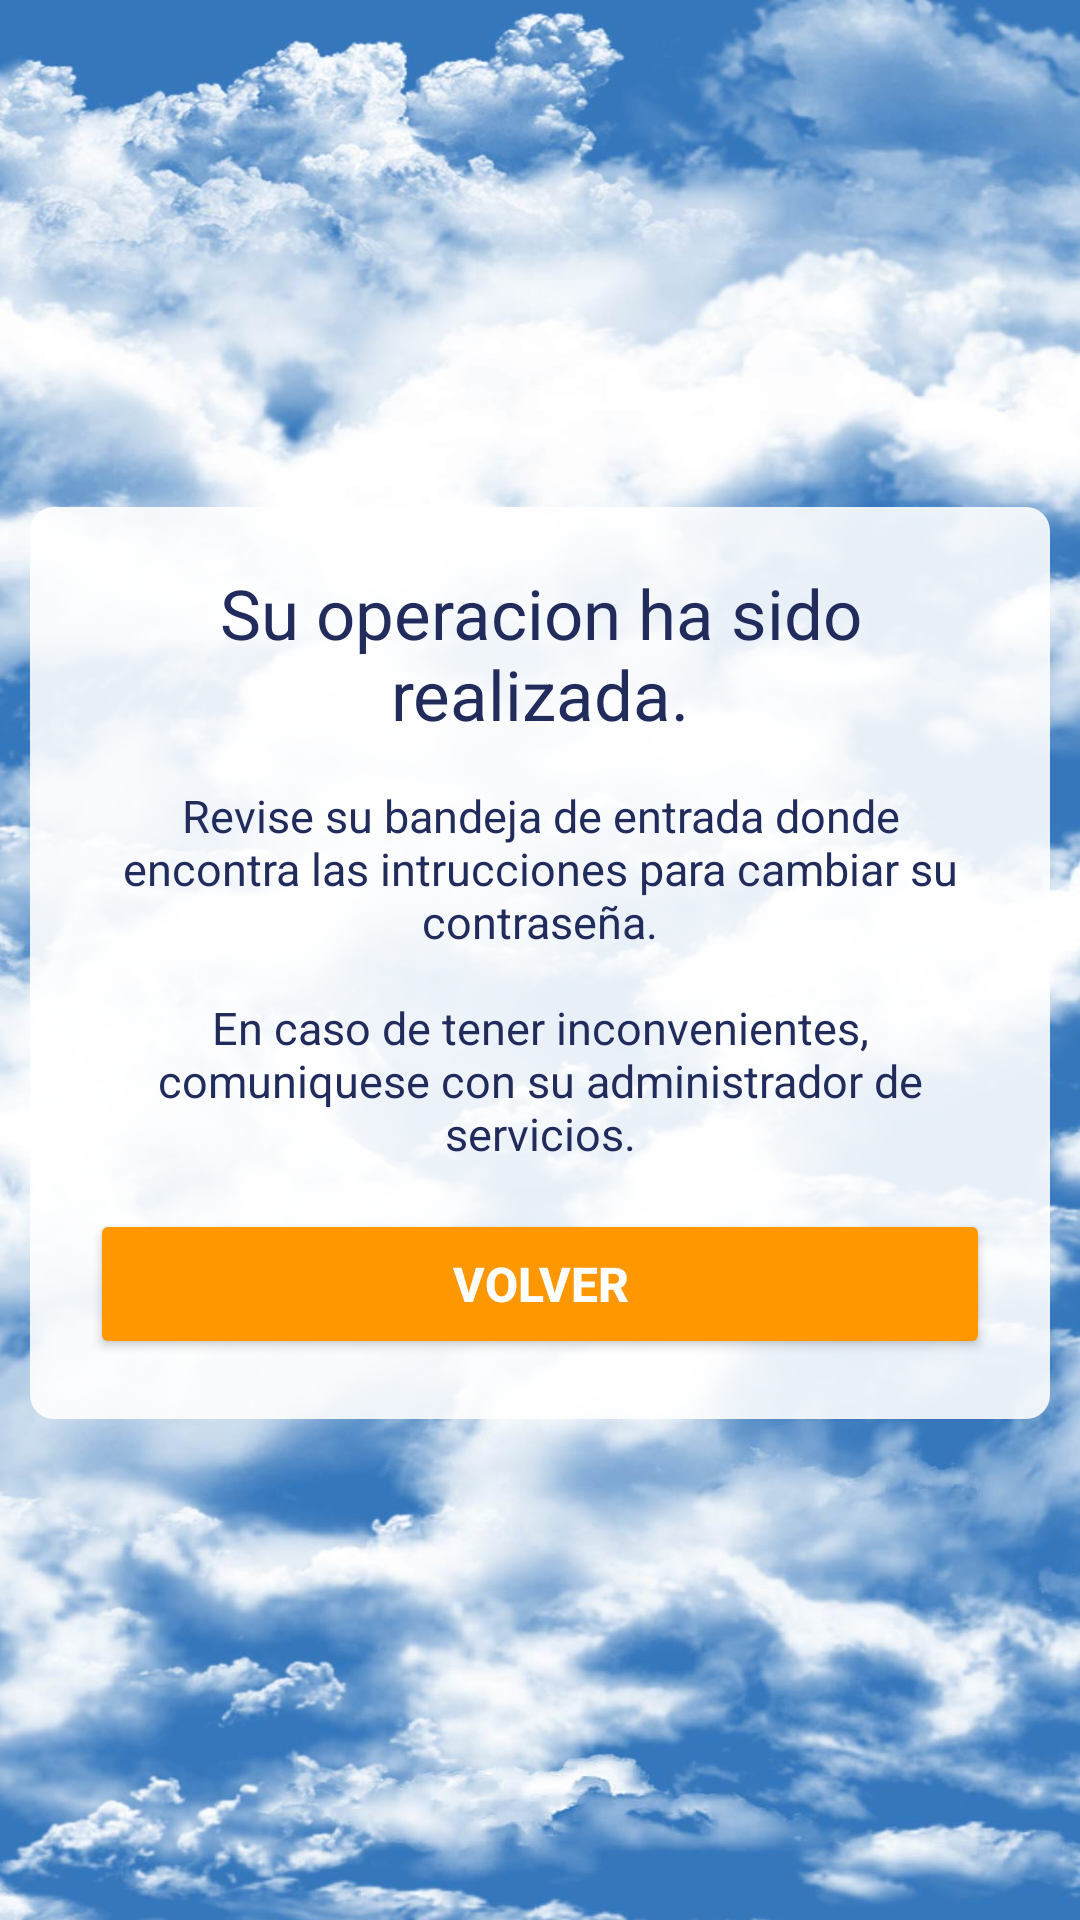

Write the Android layout XML for this screen, with the resource values it uses.
<!-- AndroidManifest.xml: application theme Theme.Parcial1amacn4aruanovajorge -->
<!-- res/layout/login_reset_confirmado.xml -->
<?xml version="1.0" encoding="utf-8"?>
<androidx.constraintlayout.widget.ConstraintLayout xmlns:android="http://schemas.android.com/apk/res/android"
    xmlns:app="http://schemas.android.com/apk/res-auto"
    xmlns:tools="http://schemas.android.com/tools"
    android:id="@+id/main"
    android:layout_width="match_parent"
    android:layout_height="match_parent"
    android:background="@drawable/bg_base"
    android:paddingLeft="10dp"
    android:paddingRight="10dp"
    tools:context=".MainActivity">

    <LinearLayout
        android:id="@+id/body_content"
        android:layout_width="match_parent"
        android:layout_height="wrap_content"
        android:layout_marginTop="232dp"
        android:layout_marginBottom="230dp"
        android:background="@drawable/fondo_contendores"
        android:gravity="center"
        android:orientation="vertical"
        android:padding="20dp"
        app:layout_constraintBottom_toBottomOf="parent"
        app:layout_constraintTop_toTopOf="parent"
        tools:ignore="MissingConstraints"
        tools:layout_editor_absoluteX="10dp">

        <LinearLayout
            android:layout_width="match_parent"
            android:layout_height="wrap_content"
            android:orientation="vertical">

            <TextView
                android:id="@+id/titulo_home"
                android:layout_width="match_parent"
                android:layout_height="wrap_content"
                android:layout_marginBottom="15dp"
                android:text="@string/titulo_recuperar_confirmado"
                android:textAlignment="center"
                android:textColor="@color/colores_textos_dark"
                android:textSize="@dimen/texto_titulo" />

            <TextView
                android:id="@+id/textView"
                android:layout_width="match_parent"
                android:layout_height="wrap_content"
                android:layout_marginBottom="15dp"
                android:text="@string/texto_recuperar_confirmado"
                android:textAlignment="center"
                android:textColor="@color/colores_textos_dark"
                android:textSize="@dimen/texto_secundario" />

            <TextView
                android:id="@+id/textView2"
                android:layout_width="match_parent"
                android:layout_height="wrap_content"
                android:layout_marginBottom="15dp"
                android:text="@string/texto_recuperar_confirmado2"
                android:textAlignment="center"
                android:textColor="@color/colores_textos_dark"
                android:textSize="@dimen/texto_secundario" />
        </LinearLayout>

        <LinearLayout
            android:layout_width="match_parent"
            android:layout_height="wrap_content"
            android:orientation="vertical">

            <Button
                android:id="@+id/btn_volver"
                android:layout_width="match_parent"
                android:layout_height="50dp"
                android:layout_weight="0.5"
                android:backgroundTint="@color/colorDisrruptivo"
                android:text="@string/btn_volver"
                android:textAllCaps="true"
                android:textColor="@color/button_text_color"
                android:textSize="@dimen/texto_botones"
                android:textStyle="bold"
                app:cornerRadius="@dimen/botones_borde" />
        </LinearLayout>

    </LinearLayout>

</androidx.constraintlayout.widget.ConstraintLayout>
<!-- resources referenced by this layout -->
<resources>
  <color name="colorDisrruptivo">#FF9800</color>
  <color name="colores_textos_dark">#222C5C</color>
  <dimen name="botones_borde">8dp</dimen>
  <dimen name="texto_botones">16sp</dimen>
  <dimen name="texto_secundario">15sp</dimen>
  <dimen name="texto_titulo">23sp</dimen>
  <!-- drawable bg_base: jpg bitmap (drawable, 155408 bytes) -->
  <!-- drawable fondo_contendores (drawable) -->
  <?xml version="1.0" encoding="utf-8"?>
  <shape xmlns:android="http://schemas.android.com/apk/res/android">
      <solid android:color="@color/fondo_contenedores"/>
      <corners android:radius="@dimen/contenedores_radio"/>
  </shape>
  <string name="btn_volver">"Volver"</string>
  <string name="texto_recuperar_confirmado">"Revise su bandeja de entrada donde encontra las intrucciones para cambiar su contraseña."</string>
  <string name="texto_recuperar_confirmado2">"En caso de tener inconvenientes, comuniquese con su administrador de servicios."</string>
  <string name="titulo_recuperar_confirmado">"Su operacion ha sido realizada."</string>
  <style name="Theme.Parcial1amacn4aruanovajorge" parent="Base.Theme.Parcial1amacn4aruanovajorge" />
  <color name="fondo_contenedores">#E2FFFFFF</color>
  <dimen name="contenedores_radio">8dp</dimen>
  <style name="Base.Theme.Parcial1amacn4aruanovajorge" parent="Theme.Material3.DayNight.NoActionBar">
          
          
      </style>
</resources>
